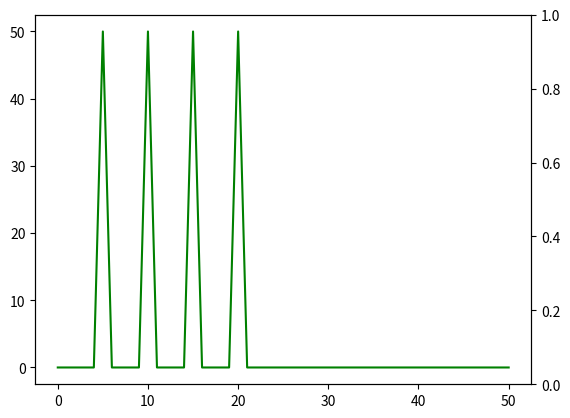

Write the Python code that produced this figure.
import numpy as np
import matplotlib.pyplot as plt
import random

#Get plots
fig, c1 = plt.subplots()
c2 = c1.twinx()

fs = 100 # sample rate 
f_list = [5,10,15,20,100] # the frequency of the signal
# f_list = [20, 40] # the frequency of the signal

x = np.arange(fs) # the points on the x axis for plotting
print((x/fs))

# compute the value (amplitude) of the sin wave for each sample
wave = []
for f in f_list:
    wave.append(list(np.sin(2*np.pi*f * (x/fs))))

# #Plot the sine waves
# c1.plot(wave[0], color="blue")
# c1.plot(wave[1], color="yellow")

#Adds the sine waves together into a single complex wave
wave4 = []
for i in range(len(wave[0])):
    data = 0
    for ii in range(len(wave)):
        data += wave[ii][i]
    wave4.append(data)

#Get frequencies from complex wave
fft = np.fft.rfft(wave4)
fft = np.abs(fft)

#Note: Here I will add some code to remove specific frequencies

#Get complex wave from frequencies
waveV2 = np.fft.irfft(fft)

#Plot the complex waves, should be the same
# c1.plot(wave4, color="orange")
# c1.plot(waveV2)

c1.plot(fft, color="green")
plt.show()